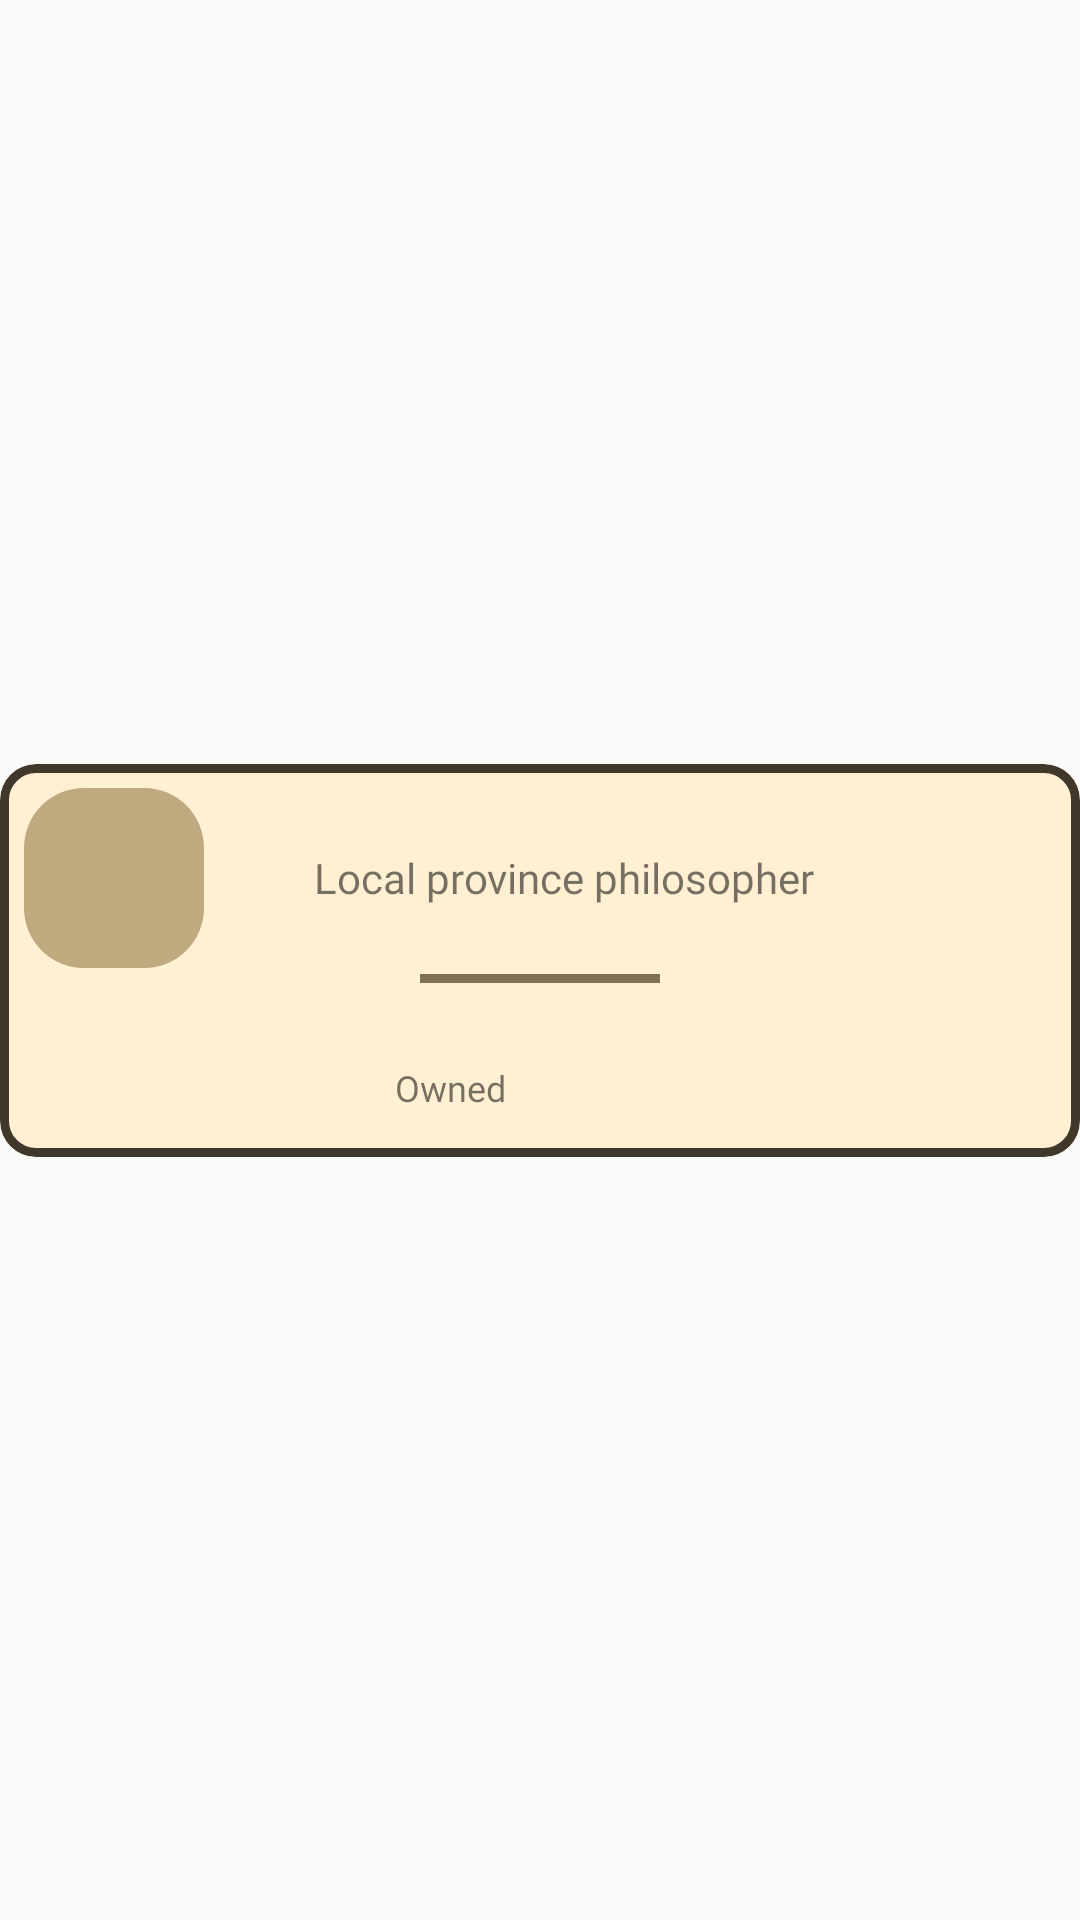

Write the Android layout XML for this screen, with the resource values it uses.
<!-- AndroidManifest.xml: application theme AppTheme -->
<!-- res/layout/recycler_view_cell_philosophy.xml -->
<?xml version="1.0" encoding="utf-8"?>
<androidx.constraintlayout.widget.ConstraintLayout xmlns:android="http://schemas.android.com/apk/res/android"
    xmlns:app="http://schemas.android.com/apk/res-auto"
    xmlns:tools="http://schemas.android.com/tools"
    android:layout_width="match_parent"
    android:layout_height="wrap_content">

    <com.google.android.material.card.MaterialCardView
        android:id="@+id/philosophy_cell_card_view"
        android:layout_width="match_parent"
        android:layout_height="wrap_content"
        android:background="@color/colorBackground"
        android:theme="@style/Theme.MaterialComponents.Light"
        app:cardBackgroundColor="@color/colorBackground"
        app:cardCornerRadius="12dp"
        app:layout_constraintBottom_toBottomOf="parent"
        app:layout_constraintEnd_toEndOf="parent"
        app:layout_constraintStart_toStartOf="parent"
        app:layout_constraintTop_toTopOf="parent"
        app:strokeColor="@color/colorBrown"
        app:strokeWidth="3dp">

        <androidx.constraintlayout.widget.ConstraintLayout
            android:id="@+id/main_constraint_layout_logged"
            android:layout_width="match_parent"
            android:layout_height="match_parent"
            android:layout_margin="8dp"
            android:background="@color/colorBackground">

            <LinearLayout
                android:layout_width="match_parent"
                android:layout_height="wrap_content"
                android:orientation="vertical">

                <LinearLayout
                    android:id="@+id/linearLayout2"
                    android:layout_width="match_parent"
                    android:layout_height="60dp"
                    android:orientation="horizontal"
                    app:layout_constraintBottom_toBottomOf="parent"
                    app:layout_constraintEnd_toEndOf="parent"
                    app:layout_constraintStart_toStartOf="parent"
                    app:layout_constraintTop_toTopOf="parent">

                    <ImageView
                        android:id="@+id/philosophy_cell_image"
                        android:layout_width="60dp"
                        android:layout_height="60dp"
                        android:background="@drawable/button_background_light" />

                    <TextView
                        android:id="@+id/philosophy_cell_title"
                        android:layout_width="220dp"
                        android:layout_height="60dp"
                        android:layout_marginStart="10dp"
                        android:fontFamily="@font/archeologicaps"
                        android:layout_gravity="center"
                        android:gravity="center_horizontal|center_vertical"
                        android:text="@string/philosophy_cell_5" />

                    <TextView
                        android:id="@+id/philosophy_cell_cost"
                        android:layout_width="70dp"
                        android:layout_height="60dp"
                        android:fontFamily="@font/kingthingsregular"
                        android:gravity="right|center"
                        android:textSize="26sp" />

                    <ImageView
                        android:id="@+id/philosophy_cell_cost_greek"
                        android:layout_width="17dp"
                        android:layout_height="17dp"
                        android:layout_gravity="center"
                        android:layout_marginStart="4dp"
                        android:src="@drawable/greek" />

                </LinearLayout>

                <View
                    android:layout_width="80dp"
                    android:layout_height="3dp"
                    android:layout_gravity="center"
                    android:layout_marginTop="2dp"
                    android:background="@color/colorPrimaryDark" />

                <TextView
                    android:id="@+id/philosophy_cell_income"
                    android:layout_width="200dp"
                    android:layout_height="20dp"
                    android:layout_gravity="center"
                    android:fontFamily="@font/kingthingsregular"
                    android:gravity="center" />

                <LinearLayout
                    android:layout_width="200dp"
                    android:layout_height="30dp"
                    android:layout_gravity="center"
                    android:gravity="center"
                    android:orientation="horizontal">
                    <TextView
                        android:id="@+id/philosophy_cell_owned"
                        android:layout_width="100dp"
                        android:layout_height="20dp"
                        android:layout_gravity="center"
                        android:fontFamily="@font/archeologicaps"
                        android:text="@string/philosophy_owned"
                        android:textSize="12sp"
                        android:gravity="center" />

                    <TextView
                        android:id="@+id/philosophy_cell_owned_amount"
                        android:layout_width="60dp"
                        android:layout_height="25dp"
                        android:layout_gravity="top"
                        android:gravity="top"
                        android:fontFamily="@font/kingthingsregular"
                        android:textSize="20sp" />
                </LinearLayout>


            </LinearLayout>


        </androidx.constraintlayout.widget.ConstraintLayout>


    </com.google.android.material.card.MaterialCardView>
</androidx.constraintlayout.widget.ConstraintLayout>
<!-- resources referenced by this layout -->
<resources>
  <color name="colorBackground">#fff0d3</color>
  <color name="colorBrown">#40382A</color>
  <color name="colorPrimaryDark">#807154</color>
  <!-- drawable button_background_light (drawable) -->
  <?xml version="1.0" encoding="utf-8"?>
  <shape xmlns:android="http://schemas.android.com/apk/res/android">
  
      <solid android:color="@color/colorYellowLight" />
  
      <corners android:radius="20dp" />
  
  </shape>
  <string name="philosophy_cell_5">Local province philosopher</string>
  <string name="philosophy_owned">Owned </string>
  <style name="AppTheme" parent="Theme.AppCompat.Light.NoActionBar">
          
          <item name="colorPrimary">@color/colorPrimary</item>
          <item name="colorPrimaryDark">@color/colorPrimaryDark</item>
          <item name="colorAccent">@color/colorAccent</item>
      </style>
  <color name="colorYellowLight">#BFA97E</color>
  <color name="colorPrimary">#FFE2A8</color>
  <color name="colorAccent">#807154</color>
</resources>
